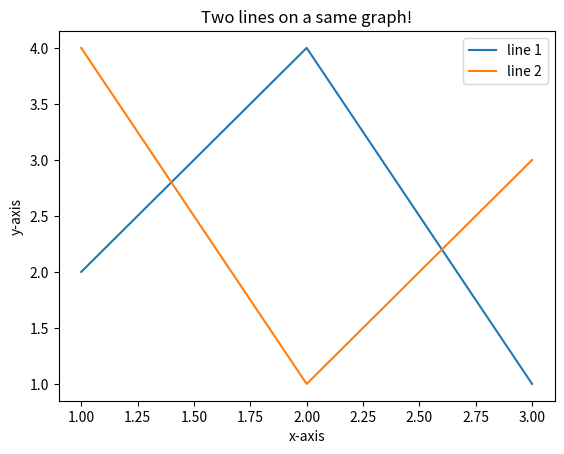

Python code for this plot:
# Import the module
import matplotlib.pyplot as plt

# Line 1 points
x1 = [1, 2, 3]
y1 = [2, 4, 1]
# Plotting the line1 points
plt.plot(x1, y1, label="line 1")
# Line 2 points
x2 = [1, 2, 3]
y2 = [4, 1, 3]
# Plotting the line2 points
plt.plot(x2, y2, label="line 2")
# Naming the x-axis
plt.xlabel("x-axis")
# Naming the y-axis
plt.ylabel("y-axis")
# Title of the graph
plt.title("Two lines on a same graph!")
# Show legend on the plot
plt.legend()
# Show the graph using show() function
plt.show()
